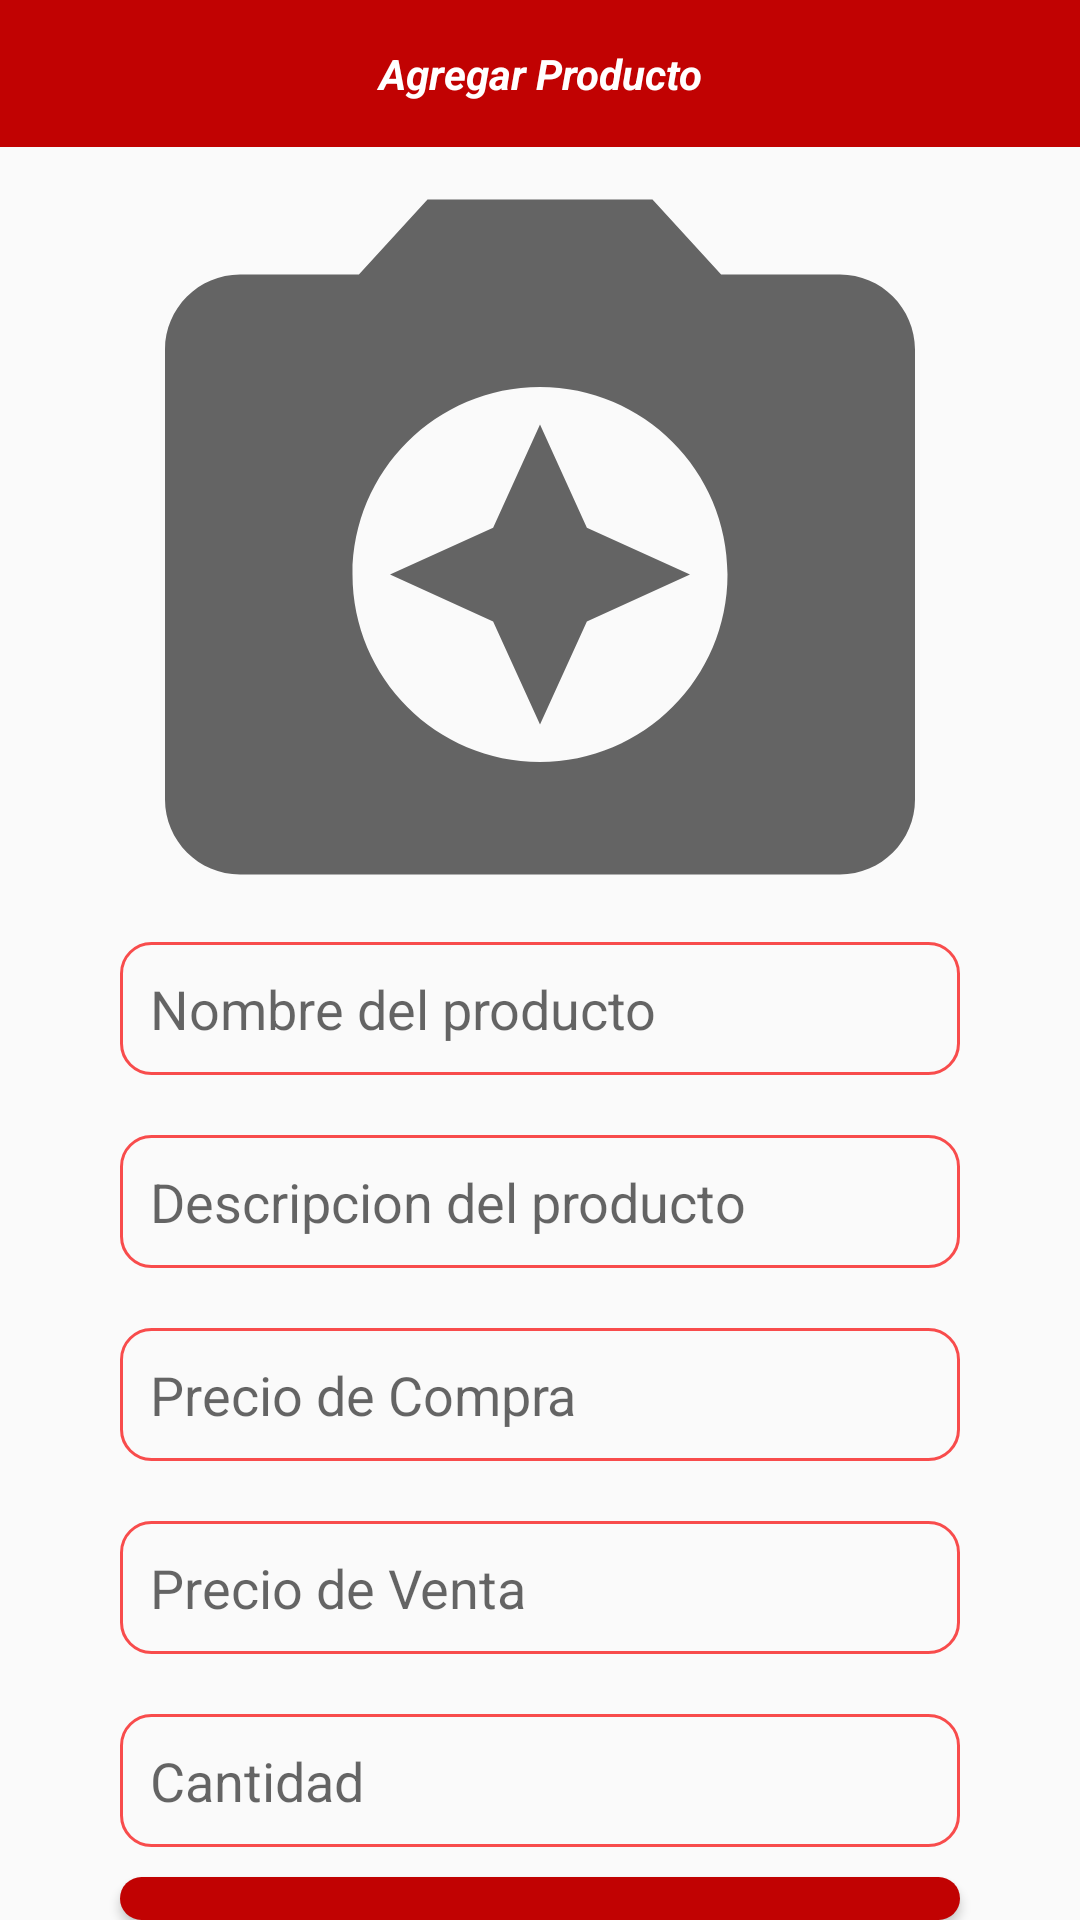

Write the Android layout XML for this screen, with the resource values it uses.
<!-- AndroidManifest.xml: application theme Theme.ProyectoFinal -->
<!-- res/layout/activity_agregarproducto.xml -->
<?xml version="1.0" encoding="utf-8"?>
<RelativeLayout xmlns:android="http://schemas.android.com/apk/res/android"
    xmlns:app="http://schemas.android.com/apk/res-auto"
    xmlns:tools="http://schemas.android.com/tools"
    android:layout_width="match_parent"
    android:layout_height="match_parent"
    tools:context=".AgregarproductoActivity">

    <TextView
        android:id="@+id/textox"
        android:layout_width="match_parent"
        android:layout_height="wrap_content"
        android:text="Agregar Producto"
        android:layout_centerHorizontal="true"
        android:textAlignment="center"
        android:background="@color/purple_500"
        android:textColor="@color/white"
        android:padding="15dp"
        android:textStyle="bold|italic"/>

    <ImageView
        android:id="@+id/imagenpro"
        android:layout_width="300dp"
        android:layout_height="250dp"
        android:layout_below="@+id/textox"
        android:layout_centerHorizontal="true"
        android:layout_marginTop="5dp"
        android:cropToPadding="false"
        android:scaleType="centerCrop"
        android:src="@drawable/agregarimagen" />

    <EditText
        android:id="@+id/nombrepro"
        android:layout_width="match_parent"
        android:layout_height="wrap_content"
        android:layout_below="@+id/imagenpro"
        android:inputType="text"
        android:layout_marginTop="10dp"
        android:padding="10dp"
        android:hint="Nombre del producto"
        android:layout_marginLeft="40dp"
        android:layout_marginRight="40dp"
        android:background="@drawable/textos"/>

    <EditText
        android:id="@+id/descripcionpro"
        android:layout_width="match_parent"
        android:layout_height="wrap_content"
        android:layout_below="@+id/nombrepro"
        android:inputType="textMultiLine"
        android:layout_marginTop="20dp"
        android:padding="10dp"
        android:hint="Descripcion del producto"
        android:layout_marginLeft="40dp"
        android:layout_marginRight="40dp"
        android:background="@drawable/textos"/>

    <EditText
        android:id="@+id/preciocomprapro"
        android:layout_width="match_parent"
        android:layout_height="wrap_content"
        android:layout_below="@+id/descripcionpro"
        android:inputType="numberDecimal"
        android:layout_marginTop="20dp"
        android:padding="10dp"
        android:hint="Precio de Compra"
        android:layout_marginLeft="40dp"
        android:layout_marginRight="40dp"
        android:background="@drawable/textos"/>

    <EditText
        android:id="@+id/precioventapro"
        android:layout_width="match_parent"
        android:layout_height="wrap_content"
        android:layout_below="@+id/preciocomprapro"
        android:inputType="numberDecimal"
        android:layout_marginTop="20dp"
        android:padding="10dp"
        android:hint="Precio de Venta"
        android:layout_marginLeft="40dp"
        android:layout_marginRight="40dp"
        android:background="@drawable/textos"/>

    <EditText
        android:id="@+id/cantidadpro"
        android:layout_width="match_parent"
        android:layout_height="wrap_content"
        android:layout_below="@+id/precioventapro"
        android:inputType="number"
        android:layout_marginTop="20dp"
        android:padding="10dp"
        android:hint="Cantidad"
        android:layout_marginLeft="40dp"
        android:layout_marginRight="40dp"
        android:background="@drawable/textos"/>

    <Button
        android:id="@+id/agregarpro"
        android:layout_width="match_parent"
        android:layout_height="wrap_content"
        android:layout_below="@+id/cantidadpro"
        android:layout_marginLeft="40dp"
        android:layout_marginTop="10dp"
        android:layout_marginRight="40dp"
        android:background="@drawable/botones1"
        android:hint="Agregar producto"
       android:textColorHint="@color/white"
        android:inputType="textMultiLine"
        android:padding="10dp"
        android:textAllCaps="false"
        android:textSize="18dp" />

</RelativeLayout>
<!-- resources referenced by this layout -->
<resources>
  <color name="purple_500">#C10202</color>
  <color name="white">#FFFFFFFF</color>
  <!-- drawable agregarimagen (drawable) -->
  <vector android:height="300dp" android:tint="?attr/colorControlNormal"
      android:viewportHeight="24" android:viewportWidth="24"
      android:width="300dp" xmlns:android="http://schemas.android.com/apk/res/android">
      <path android:fillColor="@android:color/white" android:pathData="M9,3L7.17,5L4,5c-1.1,0 -2,0.9 -2,2v12c0,1.1 0.9,2 2,2h16c1.1,0 2,-0.9 2,-2L22,7c0,-1.1 -0.9,-2 -2,-2h-3.17L15,3L9,3zM12,18c-2.76,0 -5,-2.24 -5,-5s2.24,-5 5,-5 5,2.24 5,5 -2.24,5 -5,5z"/>
      <path android:fillColor="@android:color/white" android:pathData="M12,17l1.25,-2.75L16,13l-2.75,-1.25L12,9l-1.25,2.75L8,13l2.75,1.25z"/>
  </vector>
  <!-- drawable botones1 (drawable) -->
  <?xml version="1.0" encoding="utf-8"?>
  <shape xmlns:android="http://schemas.android.com/apk/res/android">
  
      <solid android:color="@color/purple_500">
      </solid>
      <corners android:radius="10dp">
      </corners>
  
  </shape>
  <!-- drawable textos (drawable) -->
  <?xml version="1.0" encoding="utf-8"?>
  <shape xmlns:android="http://schemas.android.com/apk/res/android">
  
      <stroke
          android:color="#F84C4C"
          android:width="1dp">
      </stroke>
      <corners android:radius="10dp" ></corners>
  
  
  </shape>
  <style name="Theme.ProyectoFinal" parent="Theme.AppCompat.DayNight.NoActionBar">
          
          <item name="colorPrimary">@color/purple_500</item>
          <item name="colorPrimaryVariant">#57DAD8D8</item>
          <item name="colorOnPrimary">@color/white</item>
          
          <item name="colorSecondary">#0FE3B9</item>
          <item name="colorSecondaryVariant">@color/teal_700</item>
          <item name="colorOnSecondary">@color/black</item>
          
          <item name="android:statusBarColor" tools:targetApi="l">?attr/colorPrimaryVariant</item>
          
      </style>
  <color name="teal_700">#FF018786</color>
  <color name="black">#FF000000</color>
</resources>
